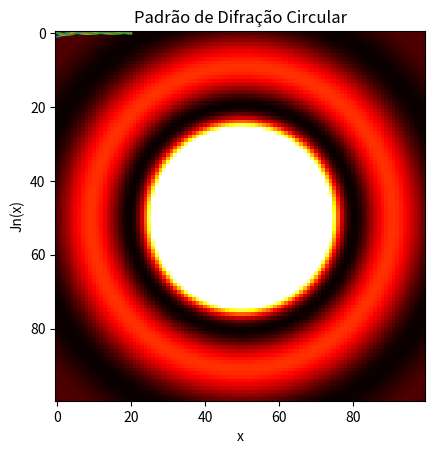

Python code for this plot:
# Desenvolvido por: Jacinto Paulo da S. Neto
# Lista 2 - Problema 2

import matplotlib.pyplot as plt
import numpy as np
from math import *

# a)
def f(m, teta, x):
	return cos((m*teta) - (x*sin(teta)))

def simpson(m, x): # J --> simpson --> f
#	a = 0; b = pi
	h = np.pi/1000
	p_par = 0
	p_impar = 0
	for k in range(1, 1000, 2):
		p_impar += f(m, k*h, x)
	for k in range(2, 1000, 2):
		p_par += f(m, k*h, x)
	return (h/3)*(f(m, 0, x) + f(m, pi, x) + 4*p_impar + 2*p_par)

def J(m, x):	
	return (1/pi)*(simpson(m, x))	

# N = (input("Informe a quantidade de fatias: ")) ; N = 1000
x = np.linspace(0, 20, 1000)

J_0 = np.empty(1000, float)
J_1 = np.empty(1000, float)
J_2 = np.empty(1000, float)

for i in range(0, 1000):
	J_0[i] = J(0, x[i])
	J_1[i] = J(1, x[i]) 
	J_2[i] = J(2, x[i])

plt.plot(x, J_0, label = "J0(x)")
plt.plot(x, J_1, label = "J1(x)")
plt.plot(x, J_2, label = "J2(x)")
plt.title("Função de Bessel")
plt.xlabel("x")
plt.ylabel("Jn(x)")
plt.show()

# b) Gráfico de Intensidade

M = np.zeros([100,100], float)
K = (2*pi)/5e-7
for i in range(0, 100):
	for j in range(0, 100):
		r = sqrt((i - (100/2))**2 + (j - (100/2))**2)*1e-8 # r = 1.0e-6
		if (K*r < 10**(-6)):
			M[i,j] = 0.5 
		else:
			M[i,j] = (J(1, K*r)/(K*r))**2

plt.imshow(M, vmax = 0.01, cmap = "hot")
plt.title("Padrão de Difração Circular")
plt.show()



